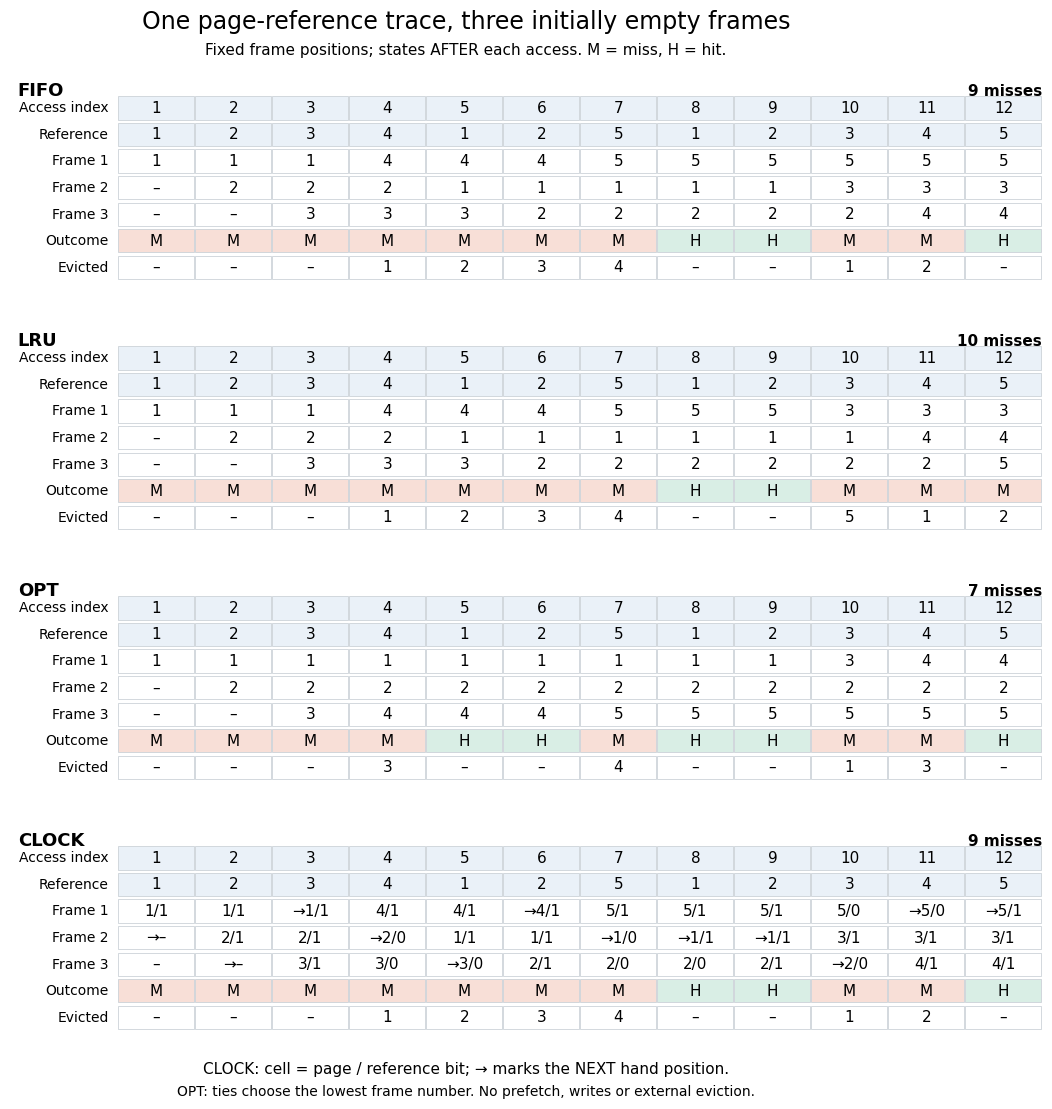

This chart was generated by the following Python code: (Note: this script raises an exception after producing the figure.)
"""Generate page-replacement-three-frame-trace.png in the working directory.

Tested with Python 3.14.4, matplotlib 3.10.7 and numpy 2.3.5.
Run from _media with MPLBACKEND=Agg. This is a synthetic demand-paging model.
"""

from pathlib import Path

import matplotlib.pyplot as plt
from matplotlib.patches import Rectangle

TRACE = (1, 2, 3, 4, 1, 2, 5, 1, 2, 3, 4, 5)
POLICIES = ("FIFO", "LRU", "OPT", "CLOCK")


def simulate(policy, trace=TRACE, capacity=3, writes=()):
    """Fixed slots; FIFO arrival order, exact LRU, farthest-future OPT, or CLOCK.

    CLOCK starts at slot zero; each miss scans from the hand, clears set bits,
    installs with bit one and advances the hand. A hit sets its bit only.
    OPT ties select the lowest slot. Writes are one-based reference indices.
    Every fill is clean; writes mark dirty; no background or terminal writeback.
    """
    if policy not in POLICIES or capacity < 1:
        raise ValueError("Unknown policy or nonpositive capacity")
    slots = [None] * capacity
    bits = [0] * capacity
    dirty = [False] * capacity
    arrival, recency = [], []
    hand = misses = writebacks = 0
    rows = []
    for i, page in enumerate(trace):
        hit = page in slots
        victim = None
        if hit:
            slot = slots.index(page)
        else:
            misses += 1
            if policy == "CLOCK":
                while slots[hand] is not None and bits[hand]:
                    bits[hand] = 0
                    hand = (hand + 1) % capacity
                slot = hand
                hand = (hand + 1) % capacity
            elif None in slots:
                slot = slots.index(None)
            elif policy == "FIFO":
                slot = slots.index(arrival[0])
            elif policy == "LRU":
                slot = slots.index(recency[0])
            else:
                def next_use(j):
                    return next((k for k in range(i + 1, len(trace))
                                 if trace[k] == slots[j]), float("inf"))
                slot = max(range(capacity), key=next_use)
            victim = slots[slot]
            writebacks += int(dirty[slot])
            if victim is not None:
                arrival.remove(victim)
                recency.remove(victim)
            slots[slot] = page
            dirty[slot] = False
            arrival.append(page)
        if page in recency:
            recency.remove(page)
        recency.append(page)
        bits[slot] = 1
        if i + 1 in writes:
            dirty[slot] = True
        rows.append(dict(page=page, hit=hit, victim=victim, slots=tuple(slots),
                         bits=tuple(bits), hand=hand, misses=misses,
                         writebacks=writebacks, dirty=tuple(dirty),
                         arrival=tuple(arrival), recency=tuple(recency)))
    return rows


def main():
    plt.rcParams.update({"font.family": "DejaVu Sans", "font.size": 11})
    fig, axes = plt.subplots(4, 1, figsize=(12, 11.2), dpi=100)
    fig.patch.set_facecolor("white")
    fig.suptitle("One page-reference trace, three initially empty frames", fontsize=17, y=.982)
    fig.text(.5, .942, "Fixed frame positions; states AFTER each access. M = miss, H = hit.",
             ha="center", fontsize=11)
    for ax, policy in zip(axes, POLICIES):
        rows = simulate(policy)
        ax.set_xlim(-1.4, 12)
        ax.set_ylim(6.6, -.75)
        ax.axis("off")
        ax.text(-1.3, -.45, policy, weight="bold", fontsize=13)
        ax.text(12, -.45, f"{rows[-1]['misses']} misses", ha="right", weight="bold")
        labels = ["Access index", "Reference", "Frame 1", "Frame 2", "Frame 3", "Outcome", "Evicted"]
        for y, label in enumerate(labels):
            ax.text(-.12, y, label, ha="right", va="center", fontsize=10)
        for i, row in enumerate(rows):
            values = [str(i + 1), str(row["page"])]
            for slot, page in enumerate(row["slots"]):
                value = "–" if page is None else str(page)
                if policy == "CLOCK" and page is not None:
                    value += f"/{row['bits'][slot]}"
                if policy == "CLOCK" and slot == row["hand"]:
                    value = "→" + value
                values.append(value)
            values += ["H" if row["hit"] else "M",
                       "–" if row["victim"] is None else str(row["victim"])]
            for y, value in enumerate(values):
                fill = "#eaf1f8" if y in (0, 1) else "white"
                if y == 5:
                    fill = "#d9eee5" if row["hit"] else "#f8dfd7"
                ax.add_patch(Rectangle((i, y - .44), .99, .88,
                                       facecolor=fill, edgecolor="#ccd2d8", linewidth=.6))
                ax.text(i + .5, y, value, ha="center", va="center", fontsize=11)
    fig.text(.5, .032, "CLOCK: cell = page / reference bit; → marks the NEXT hand position.",
             ha="center", fontsize=11)
    fig.text(.5, .012, "OPT: ties choose the lowest frame number. No prefetch, writes or external eviction.",
             ha="center", fontsize=10)
    fig.subplots_adjust(left=.12, right=.98, top=.912, bottom=.068, hspace=.28)
    fig.savefig(Path.cwd() / (Path(__file__).stem + ".png"), facecolor="white")
    plt.close(fig)


if __name__ == "__main__":
    main()
